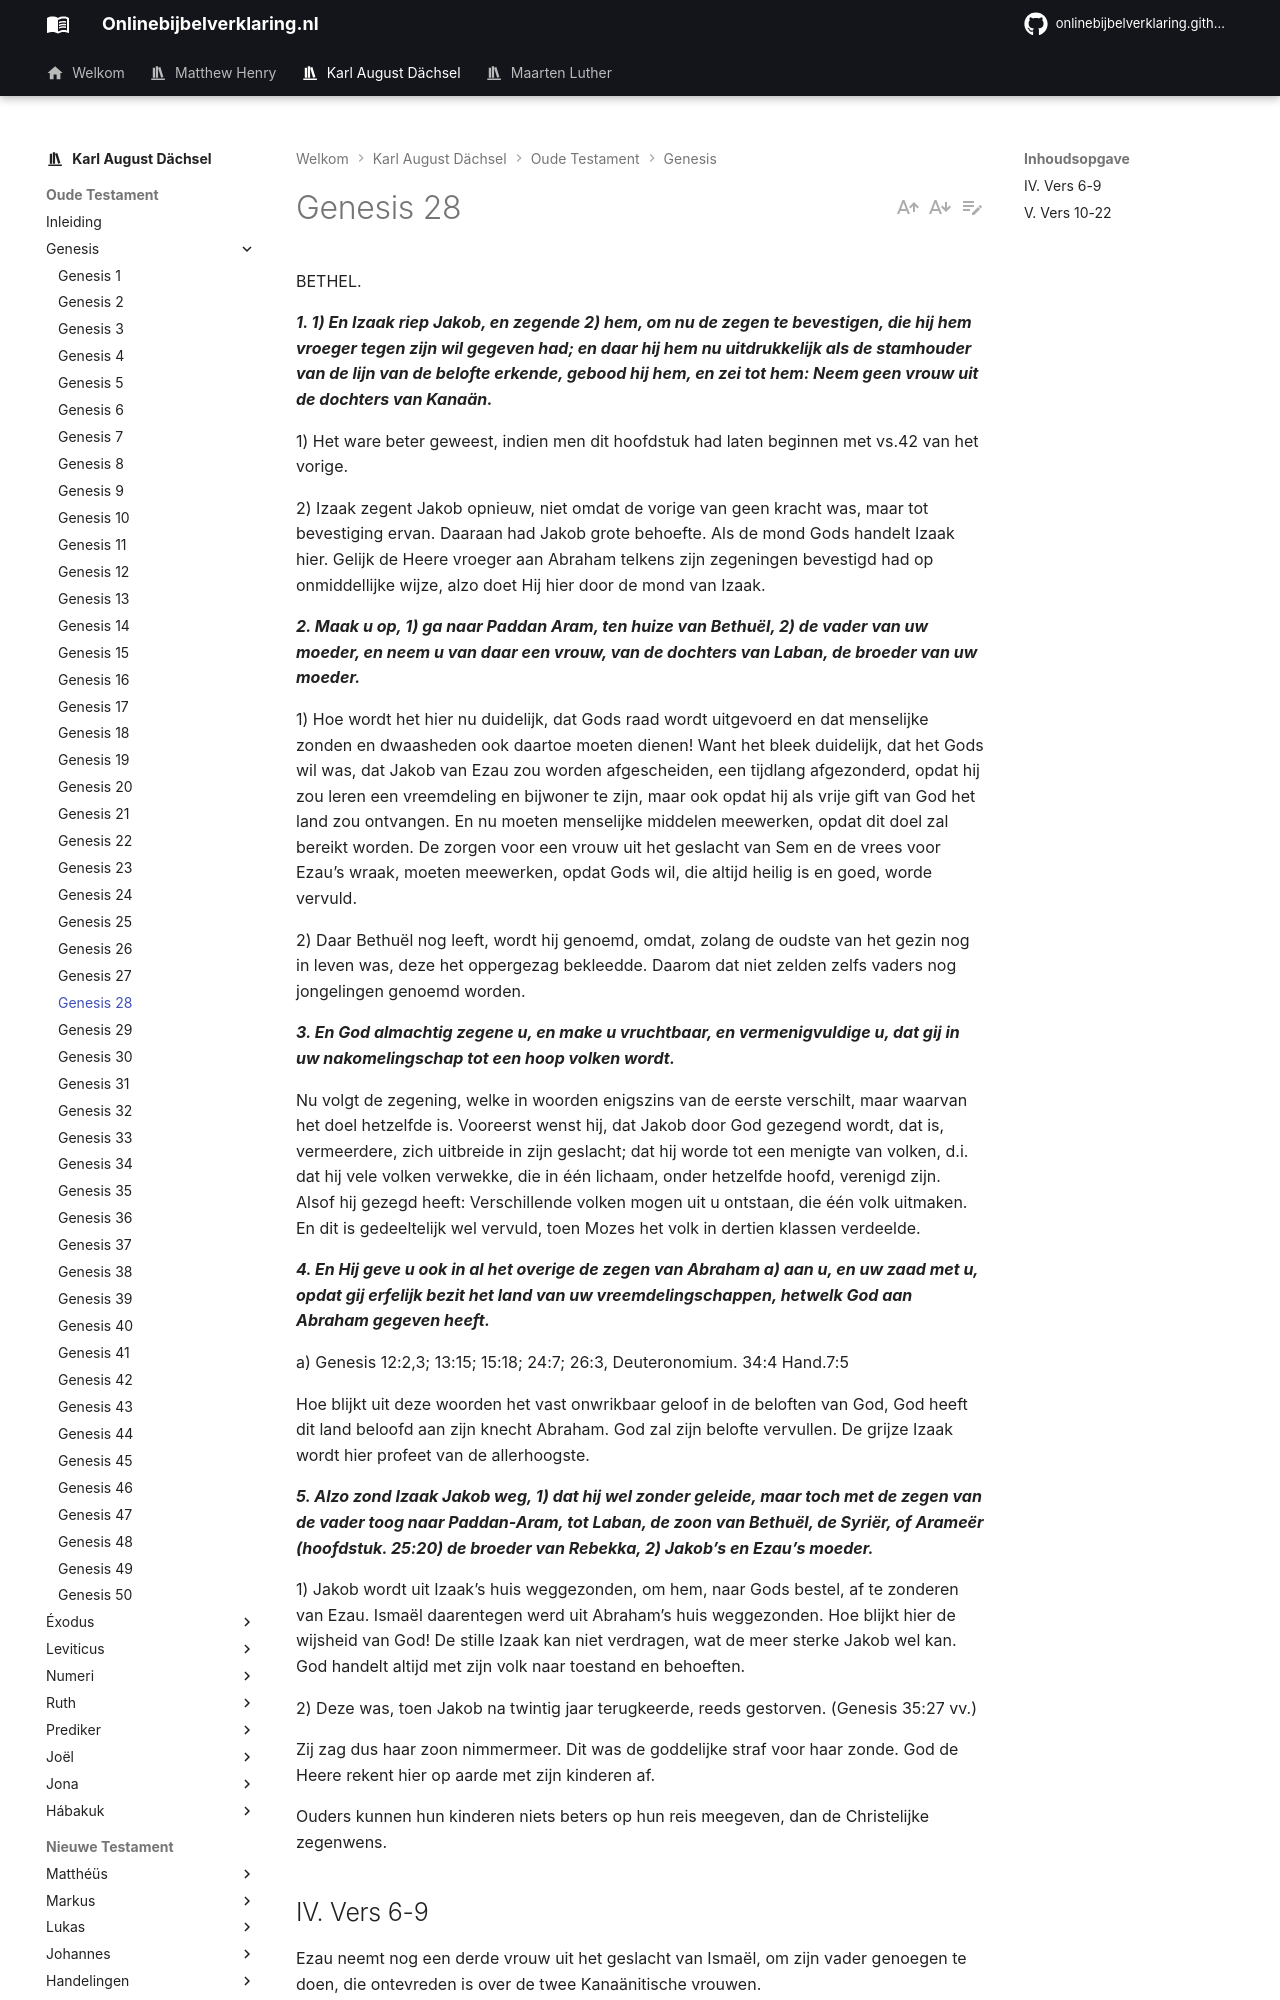

repository: onlinebijbelverklaring/dev-preview · page: karlaugustdachsel/Genesis/Genesis28/index.html · generator: mkdocs

BETHEL.

***1. 1) En Izaak riep Jakob, en zegende 2) hem, om nu de zegen te bevestigen, die hij hem vroeger tegen zijn wil gegeven had; en daar hij hem nu uitdrukkelijk als de stamhouder van de lijn van de belofte erkende, gebood hij hem, en zei tot hem: Neem geen vrouw uit de dochters van Kanaän.***

1) Het ware beter geweest, indien men dit hoofdstuk had laten beginnen met vs.42 van het vorige.

2) Izaak zegent Jakob opnieuw, niet omdat de vorige van geen kracht was, maar tot bevestiging ervan. Daaraan had Jakob grote behoefte. Als de mond Gods handelt Izaak hier. Gelijk de Heere vroeger aan Abraham telkens zijn zegeningen bevestigd had op onmiddellijke wijze, alzo doet Hij hier door de mond van Izaak.

***2. Maak u op, 1) ga naar Paddan Aram, ten huize van Bethuël, 2) de vader van uw moeder, en neem u van daar een vrouw, van de dochters van Laban, de broeder van uw moeder.***

1) Hoe wordt het hier nu duidelijk, dat Gods raad wordt uitgevoerd en dat menselijke zonden en dwaasheden ook daartoe moeten dienen! Want het bleek duidelijk, dat het Gods wil was, dat Jakob van Ezau zou worden afgescheiden, een tijdlang afgezonderd, opdat hij zou leren een vreemdeling en bijwoner te zijn, maar ook opdat hij als vrije gift van God het land zou ontvangen. En nu moeten menselijke middelen meewerken, opdat dit doel zal bereikt worden. De zorgen voor een vrouw uit het geslacht van Sem en de vrees voor Ezau’s wraak, moeten meewerken, opdat Gods wil, die altijd heilig is en goed, worde vervuld.

2) Daar Bethuël nog leeft, wordt hij genoemd, omdat, zolang de oudste van het gezin nog in leven was, deze het oppergezag bekleedde. Daarom dat niet zelden zelfs vaders nog jongelingen genoemd worden.

***3. En God almachtig zegene u, en make u vruchtbaar, en vermenigvuldige u, dat gij in uw nakomelingschap tot een hoop volken wordt.***

Nu volgt de zegening, welke in woorden enigszins van de eerste verschilt, maar waarvan het doel hetzelfde is. Vooreerst wenst hij, dat Jakob door God gezegend wordt, dat is, vermeerdere, zich uitbreide in zijn geslacht; dat hij worde tot een menigte van volken, d.i. dat hij vele volken verwekke, die in één lichaam, onder hetzelfde hoofd, verenigd zijn. Alsof hij gezegd heeft: Verschillende volken mogen uit u ontstaan, die één volk uitmaken. En dit is gedeeltelijk wel vervuld, toen Mozes het volk in dertien klassen verdeelde.

***4. En Hij geve u ook in al het overige de zegen van Abraham a) aan u, en uw zaad met u, opdat gij erfelijk bezit het land van uw vreemdelingschappen, hetwelk God aan Abraham gegeven heeft.***

a) Genesis 12:2,3; 13:15; 15:18; 24:7; 26:3, Deuteronomium. 34:4 Hand.7:5

Hoe blijkt uit deze woorden het vast onwrikbaar geloof in de beloften van God, God heeft dit land beloofd aan zijn knecht Abraham. God zal zijn belofte vervullen. De grijze Izaak wordt hier profeet van de allerhoogste.

***5. Alzo zond Izaak Jakob weg, 1) dat hij wel zonder geleide, maar toch met de zegen van de vader toog naar Paddan-Aram, tot Laban, de zoon van Bethuël, de Syriër, of Arameër (hoofdstuk. 25:20) de broeder van Rebekka, 2) Jakob’s en Ezau’s moeder.***

1) Jakob wordt uit Izaak’s huis weggezonden, om hem, naar Gods bestel, af te zonderen van Ezau. Ismaël daarentegen werd uit Abraham’s huis weggezonden. Hoe blijkt hier de wijsheid van God! De stille Izaak kan niet verdragen, wat de meer sterke Jakob wel kan. God handelt altijd met zijn volk naar toestand en behoeften.

2) Deze was, toen Jakob na twintig jaar terugkeerde, reeds gestorven. (Genesis 35:27 vv.)

Zij zag dus haar zoon nimmermeer. Dit was de goddelijke straf voor haar zonde. God de Heere rekent hier op aarde met zijn kinderen af.

Ouders kunnen hun kinderen niets beters op hun reis meegeven, dan de Christelijke zegenwens.
